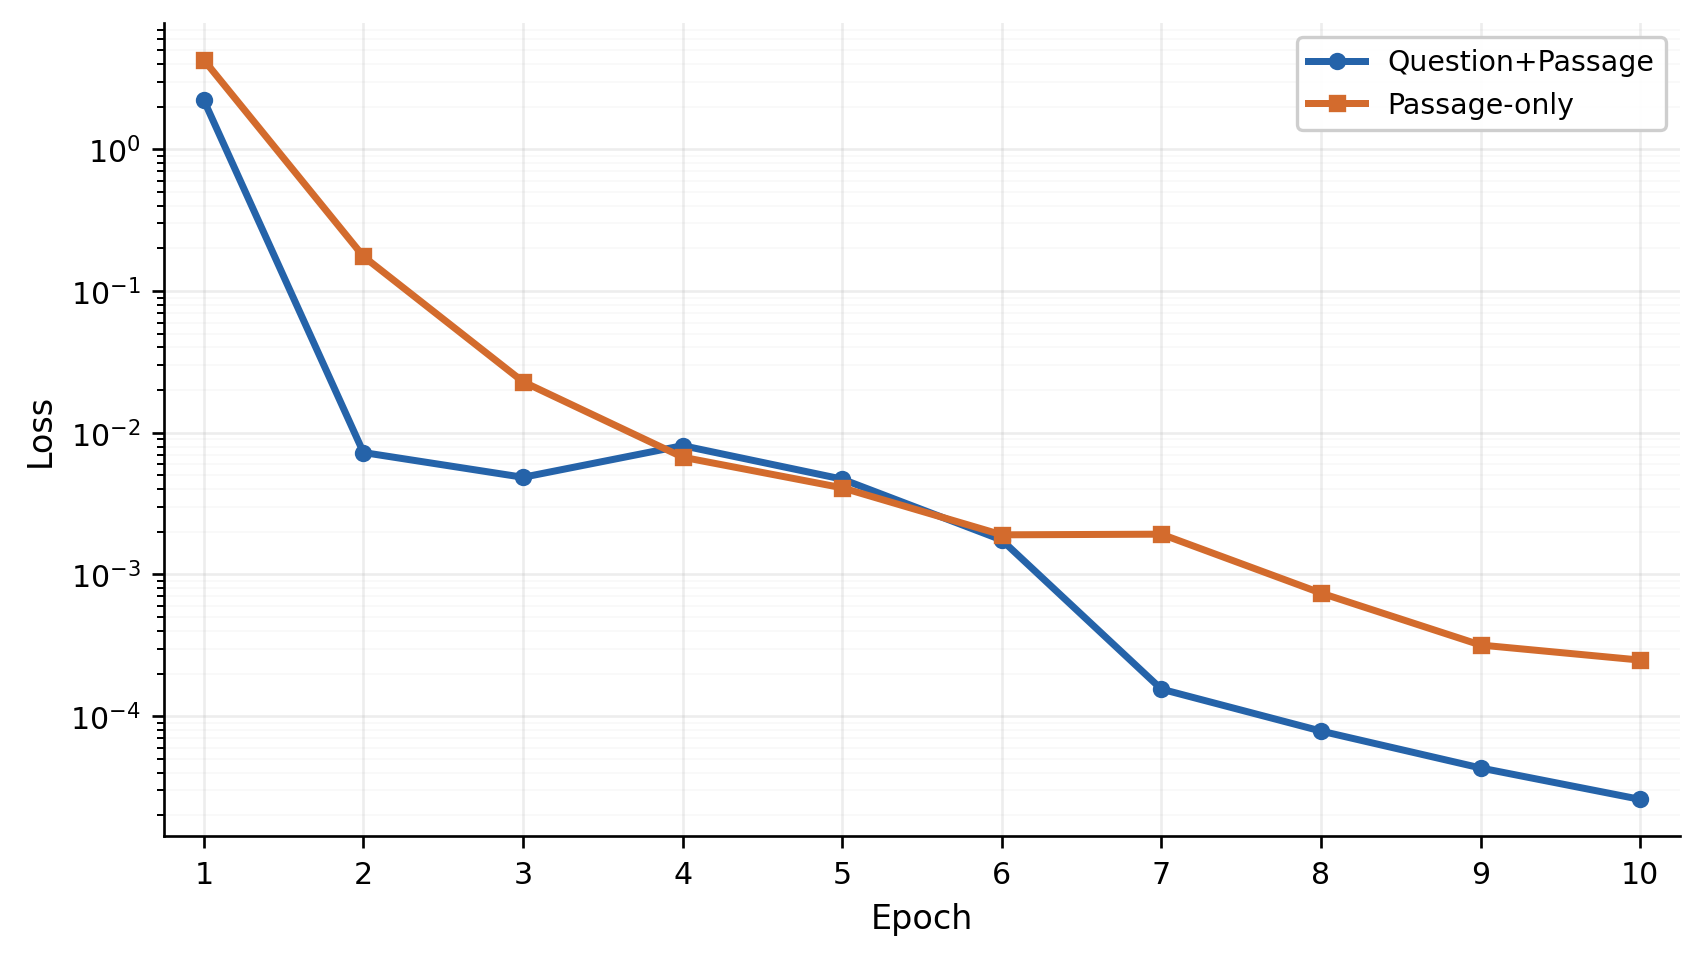

The table this chart was drawn from, first rows:
epoch, question_passage_loss, passage_only_loss, source
1, 2.217, 4.272, epoch_loss.csv
2, 0.007255, 0.1755, epoch_loss.csv
3, 0.004851, 0.02291, epoch_loss.csv
4, 0.008114, 0.006725, epoch_loss.csv
5, 0.004708, 0.004089, epoch_loss.csv
6, 0.001751, 0.001905, epoch_loss.csv
7, 0.0001553, 0.001925, epoch_loss.csv
8, 7.857406250000022e-05, 0.0007396, epoch_loss.csv
9, 4.313624999999984e-05, 0.0003179, epoch_loss.csv
10, 2.5898437499999958e-05, 0.000249, epoch_loss.csv
